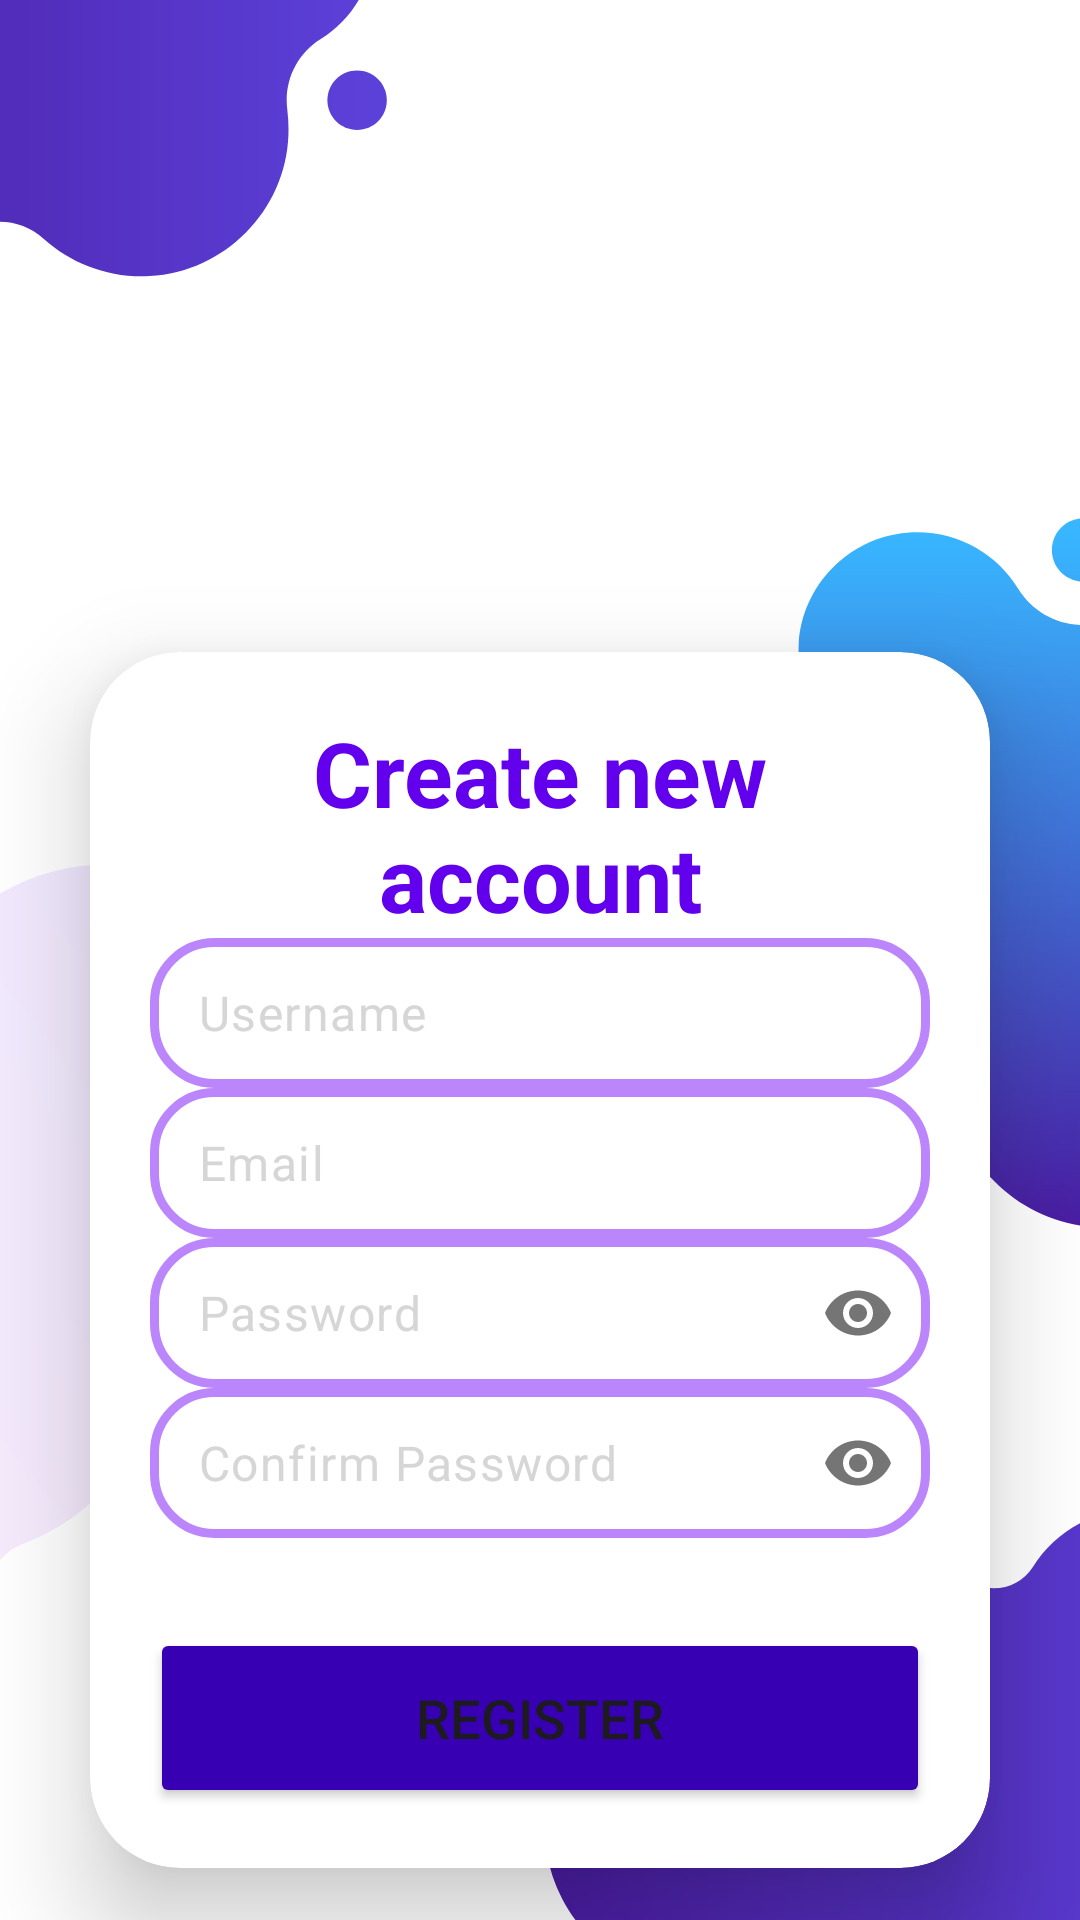

The Android layout XML behind this screen, and the referenced resources:
<!-- AndroidManifest.xml: application theme Theme.Angelandroid -->
<!-- res/layout/activity_register.xml -->
<?xml version="1.0" encoding="utf-8"?>
<RelativeLayout xmlns:android="http://schemas.android.com/apk/res/android"
    xmlns:app="http://schemas.android.com/apk/res-auto"
    xmlns:tools="http://schemas.android.com/tools"
    android:layout_width="match_parent"
    android:layout_height="match_parent"
    android:gravity="center"
    android:background="@drawable/back03"
    tools:context=".RegisterActivity">

    <androidx.cardview.widget.CardView
        android:id="@+id/cardView"
        android:layout_width="match_parent"
        android:layout_height="wrap_content"
        android:layout_marginStart="30dp"
        android:layout_marginTop="200dp"
        android:layout_marginEnd="30dp"
        app:cardCornerRadius="30dp"
        app:cardElevation="20dp"
        android:background="@drawable/custom_edittext">

        <LinearLayout
            android:layout_width="match_parent"
            android:layout_height="wrap_content"
            android:orientation="vertical"
            android:padding="20dp">

            <TextView
                android:layout_width="match_parent"
                android:layout_height="wrap_content"
                android:text="Create new account"
                android:id="@+id/registerText"
                android:textSize="30sp"
                android:textAlignment="center"
                android:textStyle="bold"
                android:textColor="@color/purple_500"/>

            
            <com.google.android.material.textfield.TextInputLayout
                android:id="@+id/usernameTil"
                android:layout_width="match_parent"
                android:layout_height="wrap_content"
                app:hintEnabled="false">

                <EditText
                    android:id="@+id/usernameEt"
                    android:layout_width="match_parent"
                    android:layout_height="50dp"
                    android:layout_marginTop="20dp"
                    android:background="@drawable/custom_edittext"
                    android:drawableLeft="@drawable/baseline_person_24"
                    android:drawablePadding="10dp"
                    android:hint="Username"
                    android:inputType="textPersonName"
                    android:padding="8dp"
                    android:textColor="@color/black"
                    android:textColorHighlight="@color/cardview_dark_background"
                    android:textColorHint="@color/gray01" />

            </com.google.android.material.textfield.TextInputLayout>

            
            <com.google.android.material.textfield.TextInputLayout
                android:id="@+id/emailTil"
                android:layout_width="match_parent"
                android:layout_height="wrap_content"
                app:hintEnabled="false">

                <EditText
                    android:id="@+id/emailEt"
                    android:layout_width="match_parent"
                    android:layout_height="50dp"
                    android:layout_marginTop="20dp"
                    android:background="@drawable/custom_edittext"
                    android:drawableLeft="@drawable/baseline_person_24"
                    android:drawablePadding="10dp"
                    android:hint="Email"
                    android:inputType="textEmailAddress"
                    android:padding="8dp"
                    android:textColor="@color/black"
                    android:textColorHighlight="@color/cardview_dark_background"
                    android:textColorHint="@color/gray01" />

            </com.google.android.material.textfield.TextInputLayout>

            
            <com.google.android.material.textfield.TextInputLayout
                android:id="@+id/passwordTil"
                android:layout_width="match_parent"
                android:layout_height="wrap_content"
                android:layout_below="@+id/usernameTil"
                app:passwordToggleEnabled="true"
                app:hintEnabled="false">

                <EditText
                    android:id="@+id/passwordEt"
                    android:layout_width="match_parent"
                    android:layout_height="50dp"
                    android:layout_marginTop="20dp"
                    android:background="@drawable/custom_edittext"
                    android:drawableStart="@drawable/icon_baseline_lock_24"
                    android:drawablePadding="8dp"
                    android:hint="Password"
                    android:inputType="textPassword"
                    android:padding="8dp"
                    android:textColor="@color/black"
                    android:textColorHighlight="@color/cardview_dark_background"
                    android:textColorHint="@color/gray01" />

            </com.google.android.material.textfield.TextInputLayout>

            
            <com.google.android.material.textfield.TextInputLayout
                android:id="@+id/confirmPasswordTil"
                android:layout_width="match_parent"
                android:layout_height="wrap_content"
                android:layout_below="@+id/passwordTil"
                app:passwordToggleEnabled="true"
                app:hintEnabled="false">

                <EditText
                    android:id="@+id/confirmPasswordEt"
                    android:layout_width="match_parent"
                    android:layout_height="50dp"
                    android:layout_marginTop="20dp"
                    android:background="@drawable/custom_edittext"
                    android:drawableStart="@drawable/icon_baseline_lock_24"
                    android:drawablePadding="8dp"
                    android:hint="Confirm Password"
                    android:inputType="textPassword"
                    android:padding="8dp"
                    android:textColor="@color/black"
                    android:textColorHighlight="@color/cardview_dark_background"
                    android:textColorHint="@color/gray01" />

            </com.google.android.material.textfield.TextInputLayout>


            
            <Button
                android:id="@+id/registerBtn"
                android:layout_width="match_parent"
                android:layout_height="60dp"
                android:text="Register"
                android:textSize="18sp"
                android:layout_marginTop="30dp"
                android:backgroundTint="@color/purple_700"
                app:cornerRadius = "20dp"/>

        </LinearLayout>

    </androidx.cardview.widget.CardView>

</RelativeLayout>
<!-- resources referenced by this layout -->
<resources>
  <color name="black">#FF000000</color>
  <color name="gray01">#cccccccc</color>
  <color name="purple_500">#FF6200EE</color>
  <color name="purple_700">#FF3700B3</color>
  <!-- drawable back03: png bitmap (drawable, 54480 bytes) -->
  <!-- drawable custom_edittext (drawable) -->
  <?xml version="1.0" encoding="utf-8"?>
  
  <shape xmlns:android="http://schemas.android.com/apk/res/android"
  android:shape="rectangle">
  
  <stroke
      android:width="3dp"
      android:color="@color/purple_200"/>
  <corners
      android:radius="20dp"/>
  
  
  </shape>
  <style name="Theme.Angelandroid" parent="Base.Theme.Angelandroid" />
  <color name="purple_200">#FFBB86FC</color>
  <style name="Base.Theme.Angelandroid" parent="Theme.Material3.DayNight.NoActionBar">
          
          
      </style>
</resources>
